The GitHub repository Max-Highsmith/TerrainClassifier contains a labelled image folder "BirdTerrainData" with 3 categories: land, mixed terrain, water. Examples follow, each with its label.

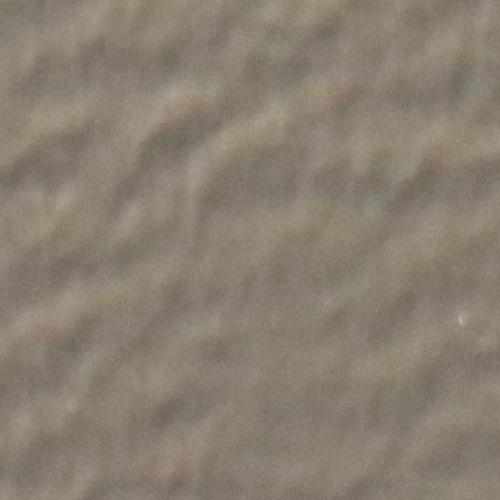
Label: water

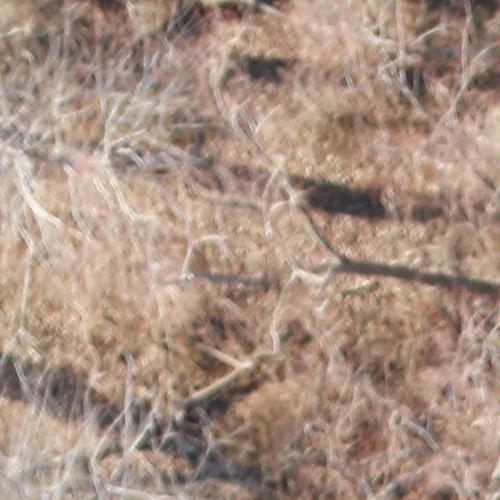
Label: land

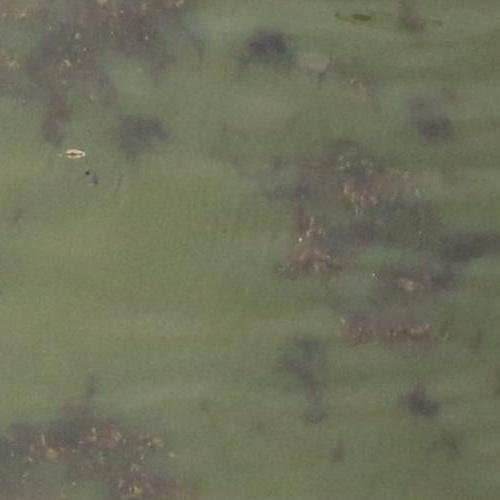
Label: mixed terrain

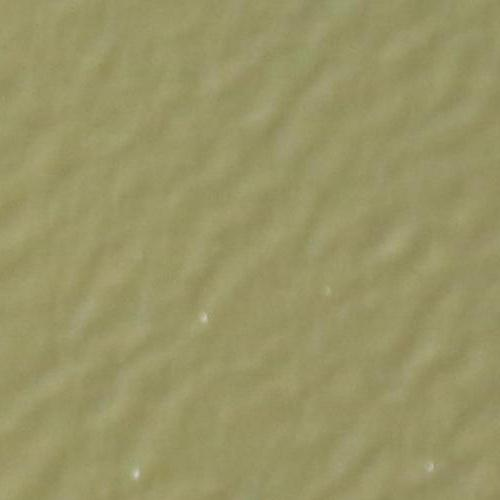
Label: water

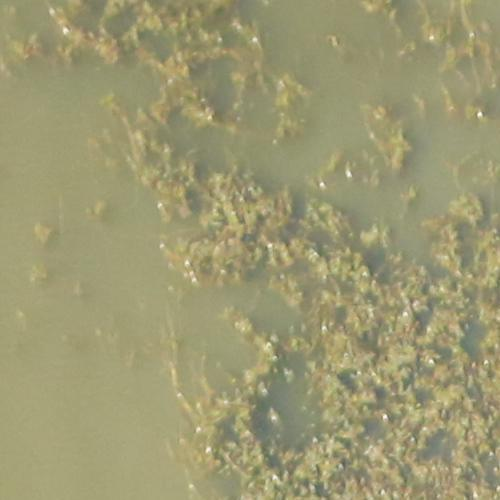
Label: mixed terrain

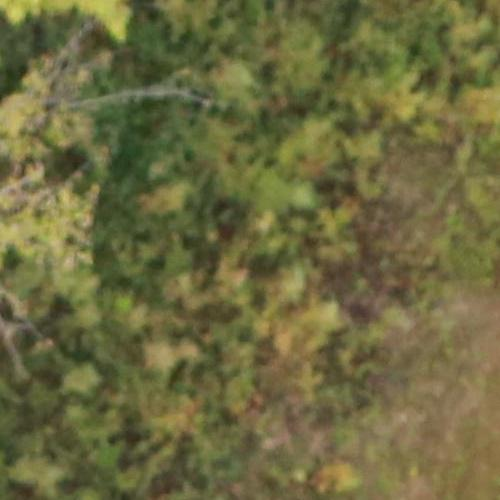
Label: land
